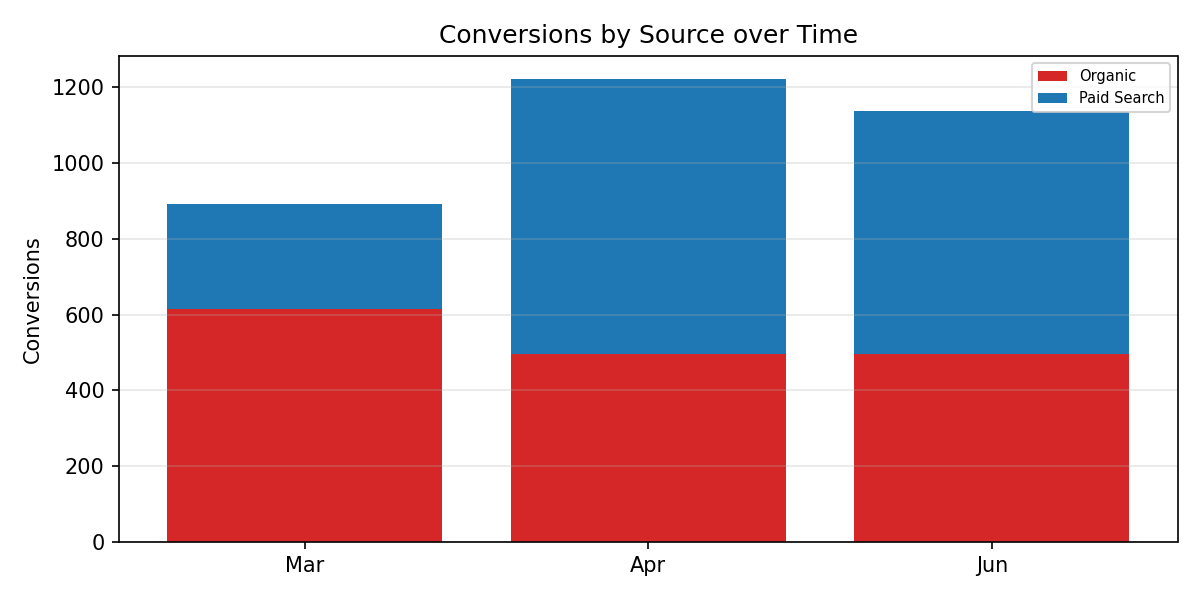

Values plotted in this chart, from the file beside it:
Period, Organic, Paid Search, Total
Mar, 616.0, 275.0, 891.0
Apr, 497.0, 725.0, 1222
Jun, 495.0, 642.0, 1137
